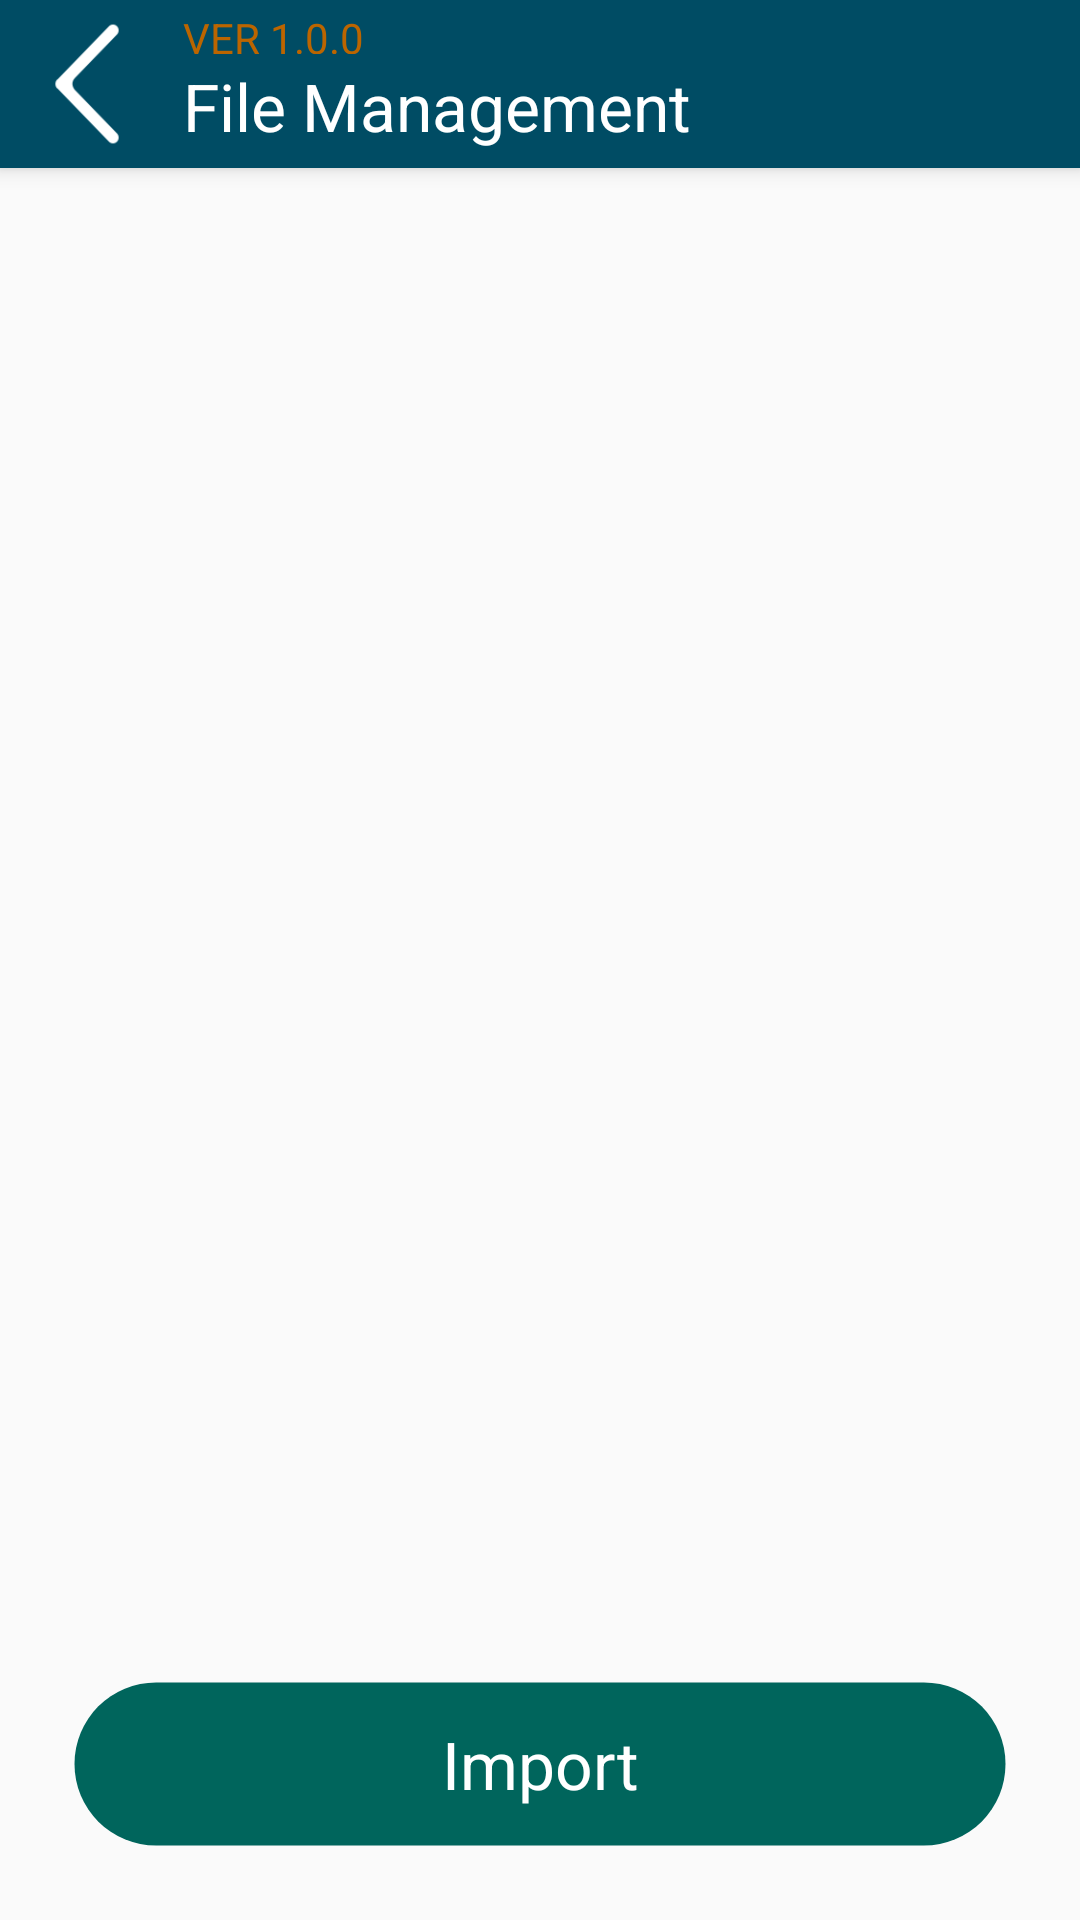

Write the Android layout XML for this screen, with the resource values it uses.
<!-- AndroidManifest.xml: application theme AppTheme.NoActionBar -->
<!-- res/layout/activity_importsurveyeddatapoints.xml -->
<?xml version="1.0" encoding="utf-8"?>
<android.support.design.widget.CoordinatorLayout xmlns:android="http://schemas.android.com/apk/res/android"
    xmlns:app="http://schemas.android.com/apk/res-auto"
    xmlns:tools="http://schemas.android.com/tools"
    android:layout_width="match_parent"
    android:layout_height="match_parent"
    android:fitsSystemWindows="true"
    tools:context="au.appxperts.ga.mapsurvey.activity.ImportSurveyedDataPointsActivity">

    <android.support.design.widget.AppBarLayout
        android:layout_width="match_parent"
        android:layout_height="wrap_content"
        android:theme="@style/AppTheme.AppBarOverlay">

        <RelativeLayout
            android:id="@+id/toolbar"
            android:layout_width="match_parent"
            android:layout_height="?attr/actionBarSize"
            android:background="?attr/colorPrimary"
            android:gravity="center_vertical"
            app:popupTheme="@style/AppTheme.PopupOverlay">

            <ImageView
                android:id="@+id/back"
                android:layout_width="wrap_content"
                android:layout_height="wrap_content"
                android:src="@drawable/bottom_left_arrow"
                android:padding="5dp"/>

            <LinearLayout
                android:layout_width="match_parent"
                android:layout_height="match_parent"
                android:layout_toRightOf="@+id/back"
                android:orientation="vertical"
                android:layout_margin="3dp"
                >
                <TextView
                    android:layout_width="match_parent"
                    android:layout_height="0dp"
                    android:layout_weight=".30"
                    android:textAppearance="?android:attr/textAppearanceSmall"
                    android:layout_marginRight="15dp"
                    android:layout_alignParentRight="true"
                    android:text="@string/version"

                    android:textColor="@color/colorAccent"
                    android:gravity="center_vertical"/>

                <TextView
                    android:id="@+id/headerTitle"
                    android:layout_width="match_parent"
                    android:layout_height="0dp"
                    android:layout_weight=".70"
                    android:textAppearance="?android:attr/textAppearanceLarge"
                    android:text="@string/file_managment"
                    android:textColor="@android:color/white"
                    android:gravity="center_vertical"/>


            </LinearLayout>




        </RelativeLayout>

    </android.support.design.widget.AppBarLayout>

    <include layout="@layout/content_importsurveyeddatapoints_grid"/>



</android.support.design.widget.CoordinatorLayout>
<!-- res/layout/content_importsurveyeddatapoints_grid.xml (included above) -->
<?xml version="1.0" encoding="utf-8"?>
<RelativeLayout xmlns:android="http://schemas.android.com/apk/res/android"
    xmlns:app="http://schemas.android.com/apk/res-auto"
    xmlns:tools="http://schemas.android.com/tools"
    android:layout_width="match_parent"
    android:layout_height="match_parent"
    app:layout_behavior="@string/appbar_scrolling_view_behavior"
    tools:context="au.appxperts.ga.mapsurvey.activity.ImportSurveyedDataPointsActivity"
    tools:showIn="@layout/activity_importsurveyeddatapoints">

    <android.support.v7.widget.RecyclerView
        android:id="@+id/bundles"
        android:layout_width="match_parent"
        android:layout_height="match_parent"
        android:layout_above="@+id/importSurveyedDataPoints"
        android:layout_margin="@dimen/grid_margin"
        android:layout_marginBottom="@dimen/activity_side_margin">

    </android.support.v7.widget.RecyclerView>


    <Button
        android:id="@+id/importSurveyedDataPoints"
        android:layout_width="match_parent"
        android:layout_height="?attr/actionBarSize"
        android:layout_alignParentBottom="true"
        android:layout_marginBottom="@dimen/activity_side_margin"
        android:layout_marginLeft="@dimen/activity_side_margin"
        android:layout_marginRight="@dimen/activity_side_margin"
        android:background="@drawable/round_corner_green_parrot"
        android:gravity="center"
        android:text="@string/button_import"
        android:textAllCaps="false"
        android:textAppearance="?android:attr/textAppearanceLarge"
        android:textColor="@android:color/white" />


</RelativeLayout>
<!-- resources referenced by this layout -->
<resources>
  <color name="colorAccent">#bb6500</color>
  <dimen name="activity_side_margin">24dp</dimen>
  <dimen name="grid_margin">5dp</dimen>
  <!-- drawable bottom_left_arrow: png bitmap (drawable-hdpi, 3674 bytes) -->
  <!-- drawable round_corner_green_parrot (drawable) -->
  <?xml version="1.0" encoding="utf-8"?>
  <shape xmlns:android="http://schemas.android.com/apk/res/android"
      android:shape="rectangle" >
      <corners android:radius="30dp"  />
      <stroke android:width="5px" android:color="#00000000" />
      <solid android:color="@color/green_panton_spot"/>
  </shape>
  <string name="button_import">Import</string>
  <string name="file_managment">File Management</string>
  <string name="version">VER 1.0.0</string>
  <style name="AppTheme.AppBarOverlay" parent="ThemeOverlay.AppCompat.Dark.ActionBar" />
  <style name="AppTheme.PopupOverlay" parent="ThemeOverlay.AppCompat.Light" />
  <style name="AppTheme.NoActionBar">
          <item name="windowActionBar">false</item>
          <item name="windowNoTitle">true</item>
      </style>
  <color name="green_panton_spot">#00655c</color>
</resources>
